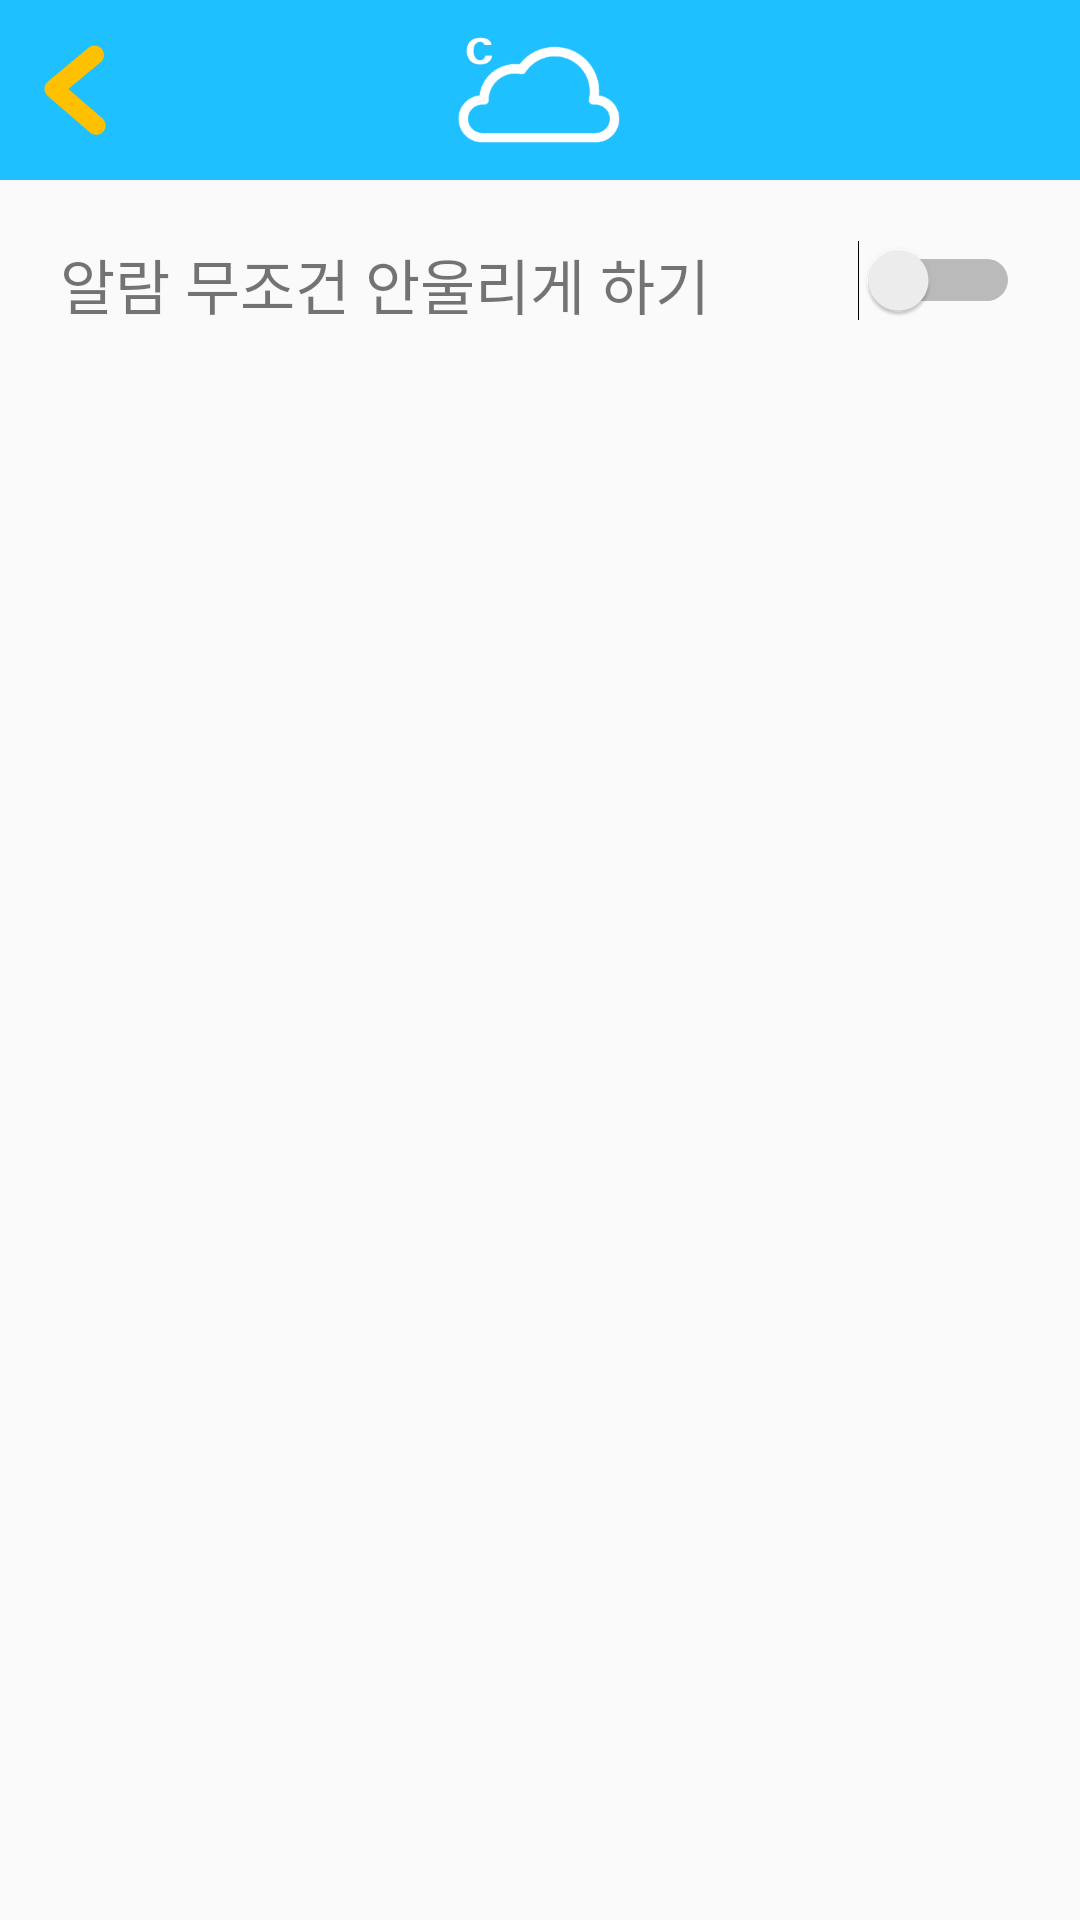

Layout XML and referenced resources for this Android screen:
<!-- AndroidManifest.xml: application theme AppTheme -->
<!-- res/layout/activity_setting.xml -->
<?xml version="1.0" encoding="utf-8"?>
<androidx.constraintlayout.widget.ConstraintLayout
    xmlns:android="http://schemas.android.com/apk/res/android"
    android:layout_width="match_parent"
    android:layout_height="match_parent"
    xmlns:app="http://schemas.android.com/apk/res-auto">

    <androidx.constraintlayout.widget.ConstraintLayout
        android:id="@+id/topMenu"
        android:background="#1EC0FF"
        app:layout_constraintTop_toTopOf="parent"
        android:layout_width="match_parent"
        android:layout_height="wrap_content">
        <ImageView
            android:layout_marginLeft="10dp"
            app:layout_constraintTop_toTopOf="parent"
            app:layout_constraintBottom_toBottomOf="parent"
            app:layout_constraintLeft_toLeftOf="parent"
            android:src="@drawable/back"
            android:layout_width="30dp"
            android:layout_height="30dp">
        </ImageView>

        <ImageView
            app:layout_constraintTop_toTopOf="parent"
            app:layout_constraintRight_toRightOf="parent"
            app:layout_constraintLeft_toLeftOf="parent"
            android:src="@drawable/logo2"
            android:layout_width="60dp"
            android:layout_height="60dp">
        </ImageView>

    </androidx.constraintlayout.widget.ConstraintLayout>

    <androidx.constraintlayout.widget.ConstraintLayout
        app:layout_constraintTop_toBottomOf="@+id/topMenu"
        android:layout_width="match_parent"
        android:layout_height="wrap_content">
        <TextView
            android:textSize="20dp"
            android:layout_margin="20dp"
            app:layout_constraintTop_toTopOf="parent"
            app:layout_constraintLeft_toLeftOf="parent"
            android:text="알람 무조건 안울리게 하기"
            android:layout_width="wrap_content"
            android:layout_height="wrap_content">
        </TextView>
        <Switch
            android:layout_margin="20dp"
            app:layout_constraintTop_toTopOf="parent"
            app:layout_constraintRight_toRightOf="parent"
            android:layout_width="wrap_content"
            android:layout_height="wrap_content">
        </Switch>

    </androidx.constraintlayout.widget.ConstraintLayout>





</androidx.constraintlayout.widget.ConstraintLayout>
<!-- resources referenced by this layout -->
<resources>
  <!-- drawable back: png bitmap (drawable-v24, 2440 bytes) -->
  <!-- drawable logo2: png bitmap (drawable-v24, 5189 bytes) -->
  <style name="AppTheme" parent="Theme.AppCompat.Light.DarkActionBar">
          
          <item name="colorPrimary">@color/colorPrimary</item>
          <item name="colorPrimaryDark">@color/colorPrimaryDark</item>
          <item name="colorAccent">@color/colorAccent</item>
          <item name="windowActionBar">false</item>
          <item name="windowNoTitle">true</item>
          <item name="android:statusBarColor">#000</item>
          <item name="android:windowContentOverlay">@null</item>
          <item name="android:windowIsTranslucent">true</item>
      </style>
  <color name="colorPrimary">#6200EE</color>
  <color name="colorPrimaryDark">#1EC0FF</color>
  <color name="colorAccent">#03DAC5</color>
</resources>
